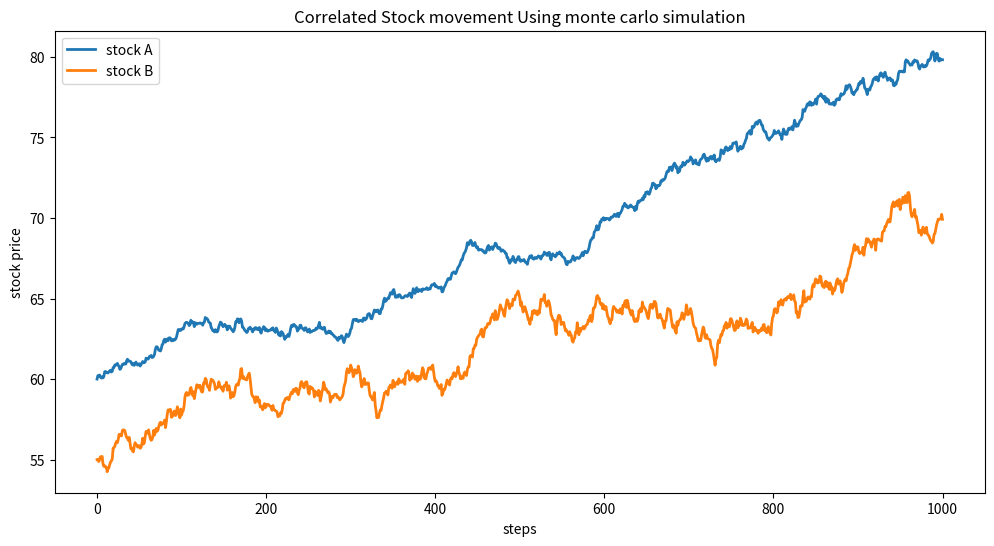

Write the Python code that produced this figure.
import numpy as np
import matplotlib.pyplot as plt

#setting two different expected returns
mu_a, mu_b = 0.2, 0.3

#setting two different expected volatility
sig_a, sig_b = 0.25, 0.35
 
#we want the starting price for the stock
s0_a, s0_b = 60, 55 

#we need to make a total amount of time and discretize the times 
T = 1
delta_t = 0.001

#this will be the number of steps in the function
steps = T / delta_t

#now we make a correlation variable
rho = 0.2

#now we make a correlation matrix
cor_matrix = np.array([[1.0, rho], [rho, 1.0]])

#now we want to get the diagnal matix
sd = np.diag([sig_a, sig_b])

#now we want to get the standard normal and multiply it by the covariance matrix
cov_matrix = np.dot(sd, np.dot(cor_matrix, sd))

#then use the cholesky decomposition
L = np.linalg.cholesky(cov_matrix)

plt.figure(figsize = (12,6))

#start with the beginning of the paths
path_a = [s0_a]
path_b = [s0_b]

'''
then we make these new variables probably because the for loop is going to 
change them and we need to put in initial values
'''
st_a, st_b = s0_a, s0_b

#go over all the steps
for i in range(int(steps)):
    
    #not sure what this is
    V = L.dot(np.random.normal(0,1,2))
    
    #this looks like it is doing something with changing the standard deviation
    
    st_a = st_a * np.exp((mu_a - 0.5 * sig_a ** 2) * delta_t + sig_a * np.sqrt(delta_t) * V[0])
    st_b = st_b * np.exp((mu_b - 0.5 * sig_b ** 2) * delta_t + sig_b * np.sqrt(delta_t) * V[1])
    
    #then append that into the path
    path_a.append(st_a)
    path_b.append(st_b)
    
#now we want to plot it
plt.plot(path_a, label = "stock A", linewidth = 2)
plt.plot(path_b, label = "stock B", linewidth = 2)

plt.legend()
plt.title('Correlated Stock movement Using monte carlo simulation')
plt.ylabel("stock price")
plt.xlabel('steps')
